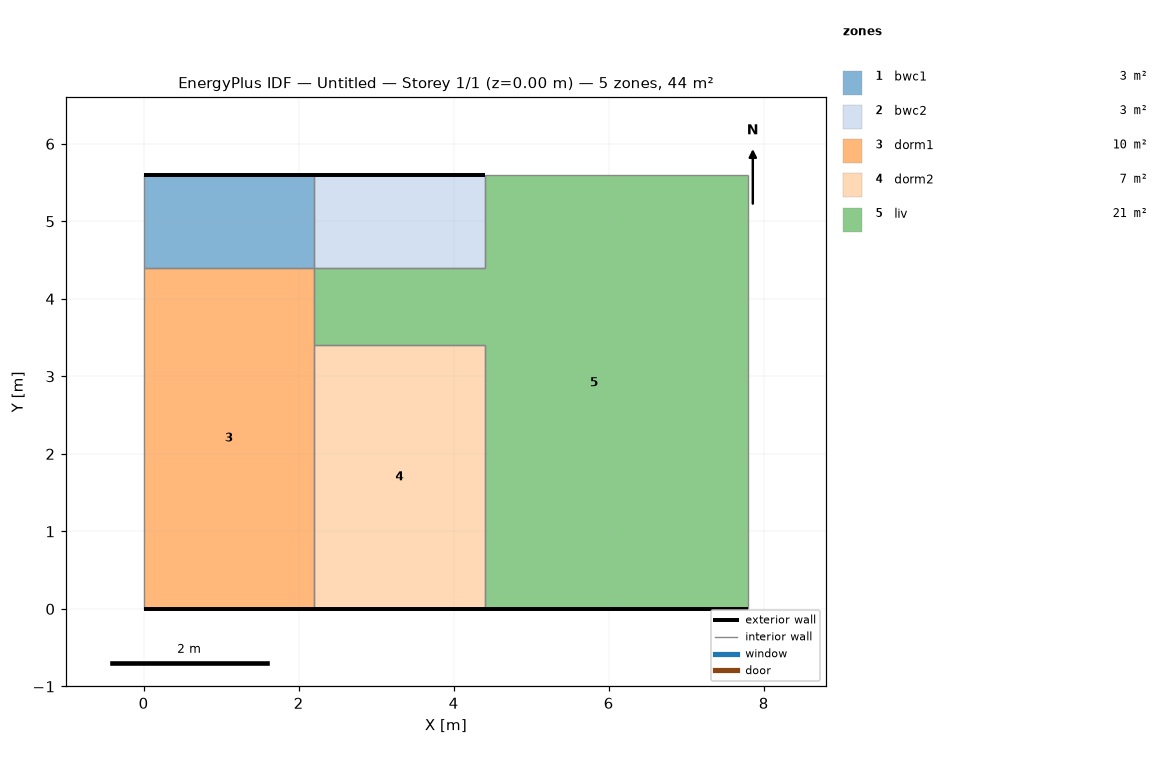
=== STOREY PLAN SPEC (per zone: floor XY polygon, exterior-wall plan segments, windows/doors) ===
zone 1: bwc1  (2.6 m²)
  floor: (2.20, 5.60) (2.20, 4.40) (0.00, 4.40) (0.00, 5.60)
  exterior wall: (2.20, 5.60) – (0.00, 5.60)  [2.2 m]
  interior walls: 3
zone 2: bwc2  (2.6 m²)
  floor: (4.40, 5.60) (4.40, 4.40) (2.20, 4.40) (2.20, 5.60)
  exterior wall: (4.40, 5.60) – (2.20, 5.60)  [2.2 m]
  interior walls: 3
zone 3: dorm1  (9.7 m²)
  floor: (2.20, 4.40) (2.20, 0.00) (0.00, 0.00) (0.00, 4.40)
  exterior wall: (0.00, 0.00) – (2.20, 0.00)  [2.2 m]
  interior walls: 4
zone 4: dorm2  (7.5 m²)
  floor: (4.40, 3.40) (4.40, 0.00) (2.20, 0.00) (2.20, 3.40)
  exterior wall: (2.20, 0.00) – (4.40, 0.00)  [2.2 m]
  interior walls: 3
zone 5: liv  (21.2 m²)
  floor: (7.80, 5.60) (7.80, 0.00) (4.40, 0.00) (4.40, 3.40) (2.20, 3.40) (2.20, 4.40) (4.40, 4.40) (4.40, 5.60)
  exterior wall: (6.44, 0.00) – (7.80, 0.00)  [1.4 m]
  exterior wall: (4.40, 0.00) – (6.44, 0.00)  [2.0 m]
  interior walls: 7

=== DERIVED (storey summary) ===
Building: Untitled
Storey: 1 of 1  (floor level z = 0.00 m)
Storey gross floor area: 43.7 m²
Zones on this storey: 5
  - bwc1: floor 2.6 m²; exterior wall 2.2 m (5.7 m²); WWR 0.0%
  - bwc2: floor 2.6 m²; exterior wall 2.2 m (5.7 m²); WWR 0.0%
  - dorm1: floor 9.7 m²; exterior wall 2.2 m (5.7 m²); WWR 0.0%
  - dorm2: floor 7.5 m²; exterior wall 2.2 m (5.7 m²); WWR 0.0%
  - liv: floor 21.2 m²; exterior wall 3.4 m (8.8 m²); WWR 0.0%
Zone adjacency (shared interzone walls):
  - bwc1 ↔ bwc2
  - bwc1 ↔ dorm1
  - bwc2 ↔ liv
  - dorm1 ↔ dorm2
  - dorm1 ↔ liv
  - dorm2 ↔ liv